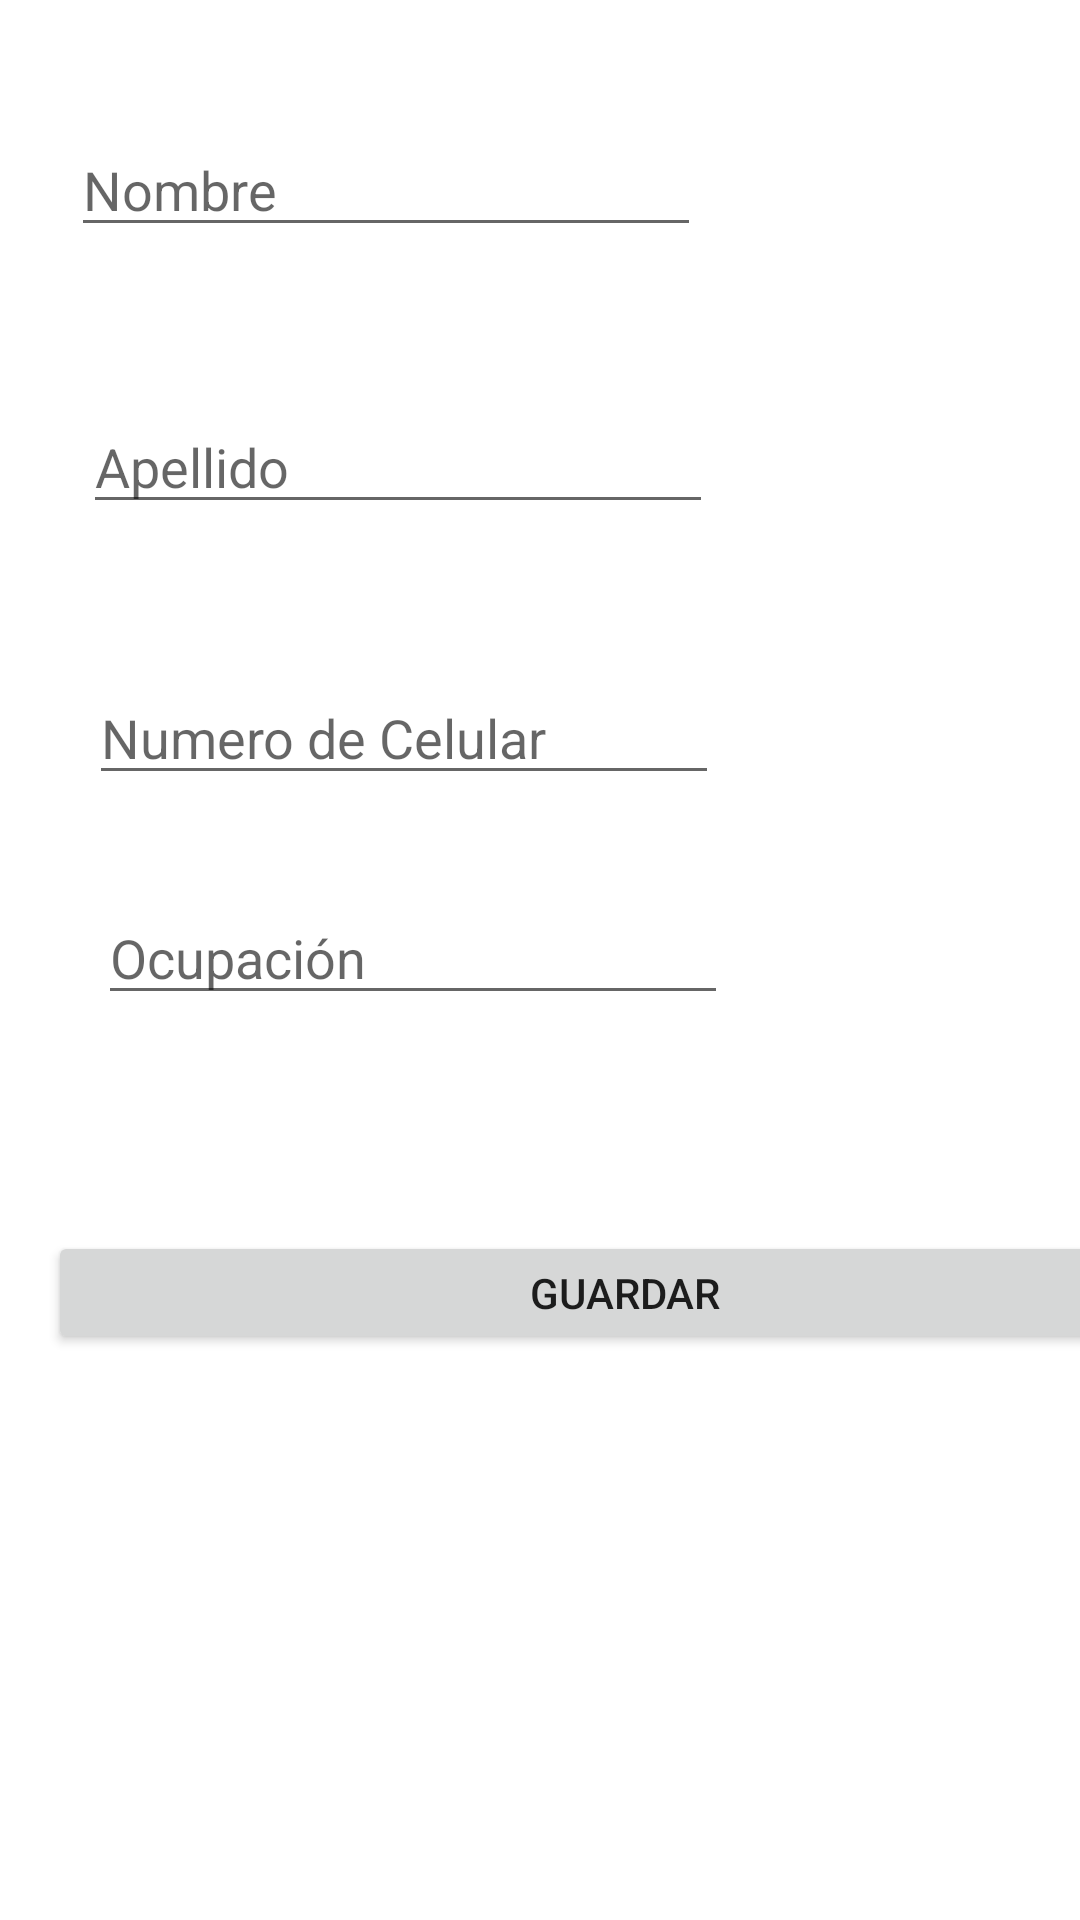

Layout XML and referenced resources for this Android screen:
<!-- AndroidManifest.xml: application theme Theme.Contactoapp -->
<!-- res/layout/activity_agregar_contacto.xml -->
<?xml version="1.0" encoding="utf-8"?>
<androidx.constraintlayout.widget.ConstraintLayout xmlns:android="http://schemas.android.com/apk/res/android"
    xmlns:app="http://schemas.android.com/apk/res-auto"
    xmlns:tools="http://schemas.android.com/tools"
    android:layout_width="match_parent"
    android:layout_height="match_parent"
    tools:context=".AgregarContacto">

    <EditText
        android:id="@+id/fn_nom"
        android:layout_width="wrap_content"
        android:layout_height="wrap_content"
        android:layout_marginStart="49dp"
        android:layout_marginTop="41dp"
        android:layout_marginEnd="152dp"
        android:ems="10"
        android:hint="@string/Nombre"
        android:inputType="textPersonName"
        app:layout_constraintEnd_toEndOf="parent"
        app:layout_constraintStart_toStartOf="parent"
        app:layout_constraintTop_toTopOf="parent" />

    <EditText
        android:id="@+id/fn_apell"
        android:layout_width="wrap_content"
        android:layout_height="wrap_content"
        android:layout_marginStart="53dp"
        android:layout_marginTop="51dp"
        android:layout_marginEnd="148dp"
        android:ems="10"
        android:hint="@string/Apellido"
        android:inputType="textPersonName"
        app:layout_constraintEnd_toEndOf="parent"
        app:layout_constraintStart_toStartOf="parent"
        app:layout_constraintTop_toBottomOf="@+id/fn_nom" />

    <EditText
        android:id="@+id/fn_cel"
        android:layout_width="wrap_content"
        android:layout_height="wrap_content"
        android:layout_marginStart="55dp"
        android:layout_marginTop="49dp"
        android:layout_marginEnd="146dp"
        android:ems="10"
        android:hint="@string/celular"
        android:inputType="textPersonName"
        app:layout_constraintEnd_toEndOf="parent"
        app:layout_constraintStart_toStartOf="parent"
        app:layout_constraintTop_toBottomOf="@+id/fn_apell" />

    <EditText
        android:id="@+id/fn_ocup"
        android:layout_width="wrap_content"
        android:layout_height="wrap_content"
        android:layout_marginStart="58dp"
        android:layout_marginTop="32dp"
        android:layout_marginEnd="143dp"
        android:ems="10"
        android:hint="@string/Ocupacioon"
        android:inputType="textPersonName"
        app:layout_constraintEnd_toEndOf="parent"
        app:layout_constraintStart_toStartOf="parent"
        app:layout_constraintTop_toBottomOf="@+id/fn_cel" />

    <Button
        android:id="@+id/fm_btguar"
        android:layout_width="385dp"
        android:layout_height="41dp"
        android:layout_marginStart="16dp"
        android:layout_marginTop="72dp"
        android:onClick="clickguardar"
        android:text="@string/guardar"
        app:layout_constraintStart_toStartOf="parent"
        app:layout_constraintTop_toBottomOf="@+id/fn_ocup" />

</androidx.constraintlayout.widget.ConstraintLayout>
<!-- resources referenced by this layout -->
<resources>
  <string name="Apellido">Apellido</string>
  <string name="Nombre">Nombre</string>
  <string name="Ocupacioon">Ocupación</string>
  <string name="celular">Numero de Celular</string>
  <string name="guardar">Guardar</string>
  <style name="Theme.Contactoapp" parent="Theme.MaterialComponents.DayNight.DarkActionBar">
          
          <item name="colorPrimary">@color/purple_500</item>
          <item name="colorPrimaryVariant">@color/purple_700</item>
          <item name="colorOnPrimary">@color/white</item>
          
          <item name="colorSecondary">@color/teal_200</item>
          <item name="colorSecondaryVariant">@color/teal_700</item>
          <item name="colorOnSecondary">@color/black</item>
          
          <item name="android:statusBarColor" tools:targetApi="l">?attr/colorPrimaryVariant</item>
          
      </style>
  <!-- not gathered from this repository: default colours our renderer supplied (Android Studio template values) -->
  <color name="purple_500">#FF6200EE</color>
  <color name="purple_700">#FF3700B3</color>
  <color name="teal_200">#FF03DAC5</color>
  <color name="teal_700">#FF018786</color>
  <color name="black">#FF000000</color>
  <color name="white">#FFFFFFFF</color>
</resources>
